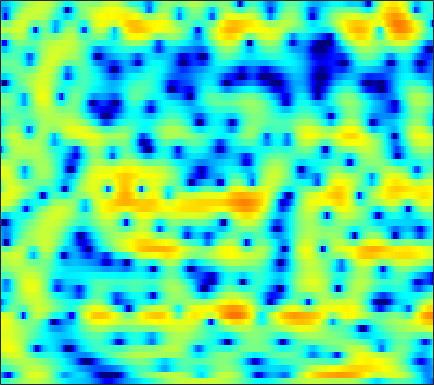

The table this chart was drawn from, first rows:
-3.7235, -3.4806, -3.0799, -2.6009, -2.1949, -1.6217, -1.0223, -0.5686, 0.024709, 0.57241, 1.0694, 1.3924, 1.7558, 2.0365, 2.19, 2.3095, 2.3229, 2.2691, 2.1019, 1.8261, 1.4405, 1.0882, 0.51715, -0.14871
-9.092, -10.67, -13.65, -16.62, -15.34, -10.82, -7.056, -4.858, -2.536, -0.7283, 0.7035, 1.569, 2.491, 3.169, 3.535, 3.846, 3.964, 3.926, 3.713, 3.311, 2.714, 2.135, 1.169, -0.02999
-4.055, -3.657, -3.173, -2.69, -2.304, -1.752, -1.146, -0.6696, -0.02703, 0.5898, 1.145, 1.507, 1.905, 2.193, 2.336, 2.42, 2.393, 2.294, 2.061, 1.72, 1.277, 0.8857, 0.2836, -0.3828
-1.121, -0.6373, -0.06695, 0.4281, 0.7465, 1.106, 1.389, 1.555, 1.716, 1.809, 1.828, 1.796, 1.696, 1.535, 1.378, 1.127, 0.8359, 0.6009, 0.2552, -0.1199, -0.5182, -0.838, -1.299, -1.793
1.516, 2.123, 2.754, 3.201, 3.417, 3.559, 3.531, 3.401, 3.081, 2.595, 1.934, 1.33, 0.3889, -0.6711, -1.502, -2.563, -3.435, -3.869, -4.133, -4.123, -3.987, -3.914, -3.902, -4.037
3.742, 4.123, 4.482, 4.673, 4.703, 4.587, 4.284, 3.924, 3.247, 2.325, 1.114, -0.01744, -1.907, -4.379, -6.795, -11.23, -17.32, -17.69, -12.75, -9.528, -7.621, -6.751, -6.141, -6.021
3.874, 4.026, 4.135, 4.13, 4.049, 3.831, 3.482, 3.132, 2.545, 1.822, 0.9679, 0.2541, -0.7843, -1.863, -2.655, -3.61, -4.372, -4.784, -5.132, -5.325, -5.437, -5.529, -5.723, -6.01
3.714, 3.769, 3.772, 3.687, 3.562, 3.317, 2.991, 2.694, 2.236, 1.71, 1.131, 0.6647, 0.01262, -0.6561, -1.161, -1.831, -2.49, -2.967, -3.593, -4.196, -4.781, -5.199, -5.731, -6.222
4.017, 4.013, 3.922, 3.743, 3.551, 3.231, 2.844, 2.522, 2.067, 1.595, 1.119, 0.7669, 0.2948, -0.1975, -0.5926, -1.163, -1.81, -2.363, -3.198, -4.166, -5.277, -6.175, -7.403, -8.534
4.693, 4.615, 4.408, 4.073, 3.733, 3.157, 2.446, 1.843, 1.013, 0.2755, -0.2256, -0.3868, -0.3722, -0.2224, -0.1224, -0.1183, -0.3547, -0.7214, -1.517, -2.723, -4.467, -6.223, -9.452, -14.61
3.489, 3.485, 3.433, 3.254, 2.97, 2.277, 1.08, -0.2821, -3.032, -7.691, -14.88, -11.2, -5.009, -1.567, 0.07788, 1.479, 2.211, 2.396, 2.252, 1.721, 0.826, -0.04528, -1.405, -2.787
-7.21, -5.944, -3.921, -2.327, -1.522, -0.923, -0.8056, -0.9761, -1.47, -2.014, -2.166, -1.797, -0.7789, 0.4274, 1.27, 2.153, 2.729, 2.973, 3.039, 2.86, 2.485, 2.09, 1.475, 0.809
-11.08, -9.529, -7.101, -5.061, -3.837, -2.538, -1.534, -0.9352, -0.2815, 0.2768, 0.7881, 1.161, 1.641, 2.089, 2.365, 2.63, 2.758, 2.753, 2.603, 2.283, 1.821, 1.406, 0.7848, 0.08924
-5.392, -5.379, -5.034, -4.364, -3.688, -2.63, -1.526, -0.7263, 0.2655, 1.144, 1.893, 2.35, 2.829, 3.153, 3.295, 3.333, 3.187, 2.954, 2.481, 1.815, 0.9669, 0.2218, -0.8961, -2.069
-6.611, -8.062, -9.495, -9.024, -7.425, -4.87, -2.567, -1.101, 0.525, 1.812, 2.806, 3.377, 3.928, 4.245, 4.328, 4.245, 3.931, 3.523, 2.758, 1.706, 0.3186, -0.9857, -3.157, -5.906
-6.274, -8.208, -10.56, -10.16, -7.965, -4.862, -2.348, -0.8289, 0.7997, 2.046, 2.97, 3.485, 3.958, 4.197, 4.23, 4.085, 3.719, 3.3, 2.518, 1.475, 0.1405, -1.079, -3.03, -5.382
-2.198, -2.349, -2.364, -2.077, -1.667, -0.9408, -0.1192, 0.4989, 1.249, 1.877, 2.364, 2.629, 2.844, 2.913, 2.873, 2.689, 2.361, 2.029, 1.449, 0.7234, -0.1398, -0.8599, -1.913, -2.996
-0.4383, -0.2045, 0.09373, 0.4182, 0.6664, 0.9895, 1.301, 1.509, 1.724, 1.854, 1.91, 1.891, 1.797, 1.647, 1.499, 1.276, 1.017, 0.7953, 0.459, 0.04307, -0.4667, -0.9118, -1.572, -2.316
0.7768, 1.161, 1.589, 1.922, 2.123, 2.322, 2.432, 2.431, 2.32, 2.057, 1.628, 1.216, 0.5878, -0.04804, -0.4352, -0.7334, -0.7573, -0.6555, -0.4665, -0.3575, -0.4325, -0.6449, -1.141, -1.904
1.723, 1.995, 2.326, 2.622, 2.831, 3.084, 3.227, 3.224, 3.023, 2.525, 1.601, 0.5615, -1.418, -4.289, -6.947, -8.71, -6.022, -3.67, -1.389, -0.001492, 0.6888, 0.8143, 0.4835, -0.3606
-0.8498, -1.224, -1.464, -1.154, -0.5941, 0.3421, 1.226, 1.755, 2.165, 2.181, 1.77, 1.125, -0.2079, -2, -3.344, -3.969, -2.647, -1.148, 0.6239, 1.845, 2.521, 2.69, 2.473, 1.808
-8.311, -11.79, -20.43, -16.64, -10.96, -6.596, -3.843, -2.36, -0.9448, -0.02158, 0.5483, 0.7921, 0.9472, 1.02, 1.084, 1.278, 1.646, 1.978, 2.423, 2.791, 2.982, 2.985, 2.783, 2.298
-8.461, -9.566, -10.48, -10.15, -9.133, -7.379, -5.574, -4.361, -2.966, -1.793, -0.8623, -0.2835, 0.3633, 0.8968, 1.249, 1.671, 2.051, 2.307, 2.591, 2.789, 2.873, 2.849, 2.703, 2.385
-9.016, -9.763, -10.06, -9.532, -8.759, -7.46, -6.075, -5.093, -3.889, -2.817, -1.88, -1.261, -0.5187, 0.1431, 0.6001, 1.152, 1.63, 1.947, 2.311, 2.583, 2.762, 2.825, 2.796, 2.675
-14.61, -20.85, -20.57, -13.84, -10.92, -8.29, -6.481, -5.474, -4.394, -3.581, -2.877, -2.382, -1.74, -1.078, -0.5742, 0.1032, 0.7618, 1.213, 1.759, 2.218, 2.579, 2.786, 2.955, 3.024
-5.958, -7.072, -7.502, -6.844, -6.113, -5.206, -4.63, -4.415, -4.383, -4.596, -4.851, -4.907, -4.605, -3.833, -3.058, -1.935, -0.8576, -0.1247, 0.7127, 1.427, 2.016, 2.389, 2.812, 3.088
1.344, 0.8136, 0.2928, -0.1243, -0.4015, -0.8692, -1.573, -2.343, -3.929, -6.309, -10.15, -14.47, -16.02, -10.29, -7.319, -4.704, -3.008, -2.086, -1.142, -0.3578, 0.3769, 0.9026, 1.573, 2.178
4.044, 3.841, 3.553, 3.226, 2.909, 2.323, 1.502, 0.6713, -0.7538, -2.592, -4.664, -6.042, -6.738, -6.112, -5.377, -4.71, -4.506, -4.719, -5.132, -5.242, -4.497, -3.465, -1.997, -0.6761
2.658, 3.151, 3.667, 3.987, 4.049, 3.918, 3.552, 3.13, 2.434, 1.607, 0.7402, 0.1056, -0.6533, -1.399, -2.002, -3.128, -4.83, -6.825, -11.39, -22.97, -14.94, -9.53, -5.668, -3.653
-1.417, 0.5719, 2.281, 3.278, 3.684, 3.895, 3.789, 3.566, 3.12, 2.571, 1.988, 1.542, 0.9376, 0.3155, -0.1958, -1.007, -1.957, -2.735, -3.749, -4.397, -4.412, -4.079, -3.594, -3.352
0.8498, 1.688, 2.57, 3.077, 3.233, 3.139, 2.754, 2.304, 1.557, 0.7549, 0.06155, -0.3035, -0.5455, -0.5517, -0.4937, -0.3799, -0.3705, -0.409, -0.513, -0.6604, -0.8523, -1.02, -1.385, -1.913
3.716, 3.768, 3.752, 3.567, 3.267, 2.593, 1.551, 0.4697, -1.451, -3.938, -6.635, -7.654, -6.412, -4.122, -2.621, -1.111, -0.08038, 0.4265, 0.8306, 0.9714, 0.8851, 0.6684, 0.2199, -0.4539
3.954, 3.844, 3.631, 3.287, 2.897, 2.148, 1.038, -0.07641, -2.131, -4.945, -8.426, -9.822, -7.663, -4.527, -2.685, -0.9203, 0.2893, 0.9019, 1.389, 1.568, 1.484, 1.246, 0.7629, 0.01696
1.649, 1.68, 1.736, 1.759, 1.706, 1.514, 1.136, 0.7419, 0.1273, -0.5166, -0.9985, -1.137, -0.9588, -0.474, -0.02858, 0.5722, 1.036, 1.28, 1.427, 1.383, 1.138, 0.8273, 0.249, -0.5228
-2.993, -2.332, -1.298, -0.349, 0.2381, 0.8104, 1.178, 1.319, 1.409, 1.409, 1.4, 1.401, 1.442, 1.52, 1.595, 1.669, 1.685, 1.629, 1.458, 1.147, 0.6917, 0.2701, -0.4302, -1.2
-11.78, -7.517, -3.973, -1.698, -0.4757, 0.6834, 1.456, 1.844, 2.14, 2.284, 2.315, 2.301, 2.253, 2.202, 2.165, 2.08, 1.948, 1.778, 1.427, 0.8943, 0.1692, -0.4883, -1.477, -2.483
-4.736, -3.448, -1.629, -0.07449, 0.8541, 1.784, 2.355, 2.587, 2.643, 2.469, 2.129, 1.843, 1.514, 1.343, 1.333, 1.448, 1.559, 1.563, 1.334, 0.7589, -0.2675, -1.417, -3.48, -6.288
-0.703, -0.03182, 0.8997, 1.776, 2.303, 2.785, 2.95, 2.822, 2.315, 1.33, -0.1483, -1.565, -3.493, -4.287, -3.567, -1.792, -0.2037, 0.6329, 1.23, 1.228, 0.6122, -0.3107, -2.208, -5.019
-3.046, -1.896, -0.5981, 0.4064, 0.9534, 1.371, 1.429, 1.199, 0.4795, -0.8037, -2.856, -5.135, -9.615, -12.67, -9.36, -4.961, -2.115, -0.7016, 0.5263, 1.163, 1.343, 1.263, 0.9312, 0.5493
-6.712, -4.851, -3.075, -1.855, -1.218, -0.7036, -0.5255, -0.5749, -0.8953, -1.424, -2.111, -2.635, -3.144, -3.199, -2.866, -2.035, -1.054, -0.356, 0.4337, 1.012, 1.379, 1.551, 1.652, 1.698
-5.098, -4.132, -3.054, -2.265, -1.854, -1.523, -1.408, -1.422, -1.543, -1.711, -1.838, -1.859, -1.741, -1.444, -1.107, -0.5568, 0.04918, 0.4914, 1.008, 1.415, 1.692, 1.8, 1.858, 1.816
-2.088, -1.796, -1.46, -1.261, -1.222, -1.319, -1.582, -1.894, -2.359, -2.799, -3.002, -2.905, -2.415, -1.602, -0.8968, 0.04599, 0.9037, 1.447, 2.002, 2.351, 2.486, 2.445, 2.221, 1.819
0.1799, 0.1807, 0.114, -0.04657, -0.2633, -0.751, -1.549, -2.426, -4.081, -6.361, -8.773, -9.072, -6.545, -3.423, -1.486, 0.5373, 2, 2.797, 3.509, 3.842, 3.809, 3.559, 2.88, 1.818
-0.5195, -0.6959, -0.8623, -0.9595, -1.043, -1.293, -1.849, -2.541, -4.037, -6.323, -8.974, -9.314, -6.241, -2.748, -0.6634, 1.434, 2.924, 3.709, 4.367, 4.609, 4.443, 4.04, 3.096, 1.619
-5.982, -6.748, -6.824, -5.926, -5.022, -3.925, -3.142, -2.78, -2.516, -2.365, -2.095, -1.697, -0.8587, 0.2214, 1.072, 2.128, 2.999, 3.487, 3.89, 4, 3.801, 3.429, 2.656, 1.548
-13.24, -20.46, -21.15, -11.88, -8.556, -5.723, -3.873, -2.893, -1.901, -1.141, -0.5009, -0.03476, 0.6005, 1.243, 1.722, 2.329, 2.849, 3.159, 3.426, 3.498, 3.347, 3.083, 2.52, 1.719
-6.402, -6.908, -6.81, -5.889, -4.949, -3.683, -2.604, -1.933, -1.232, -0.6841, -0.2413, 0.05791, 0.4592, 0.8989, 1.26, 1.762, 2.261, 2.603, 2.973, 3.191, 3.215, 3.096, 2.715, 2.074
-2.259, -2.28, -2.195, -1.973, -1.739, -1.425, -1.161, -1.027, -0.9786, -1.08, -1.282, -1.46, -1.617, -1.501, -1.174, -0.4434, 0.4768, 1.175, 2.008, 2.653, 3.063, 3.191, 3.121, 2.764
-0.9851, -0.9733, -0.948, -0.8931, -0.848, -0.8405, -0.9545, -1.165, -1.689, -2.593, -3.979, -5.417, -7.815, -9.638, -8.919, -5.987, -3.127, -1.401, 0.3812, 1.679, 2.581, 3.018, 3.339, 3.376
-2.285, -2.428, -2.452, -2.303, -2.134, -1.924, -1.86, -1.998, -2.466, -3.388, -4.916, -6.553, -9.542, -12.3, -11.37, -7.642, -4.392, -2.512, -0.5847, 0.8477, 1.891, 2.47, 3.01, 3.315
-6.388, -7.439, -7.49, -6.187, -4.999, -3.643, -2.715, -2.305, -2.12, -2.278, -2.709, -3.123, -3.628, -3.834, -3.683, -3.053, -2.107, -1.319, -0.2927, 0.6363, 1.424, 1.921, 2.433, 2.8
-9.757, -15.56, -15.11, -8.551, -5.674, -3.221, -1.719, -0.992, -0.4619, -0.3088, -0.4261, -0.6515, -1.016, -1.35, -1.526, -1.55, -1.309, -0.9667, -0.354, 0.3057, 0.9167, 1.289, 1.685, 1.972
-0.5881, -1.275, -1.499, -0.9938, -0.3495, 0.541, 1.286, 1.673, 1.937, 1.864, 1.447, 0.9001, -0.1588, -1.555, -2.705, -3.987, -4.225, -3.596, -2.28, -1.079, -0.2752, 0.03234, 0.1254, -0.03406
2.839, 2.388, 2.07, 2.097, 2.293, 2.678, 3.088, 3.313, 3.433, 3.256, 2.671, 1.911, 0.2876, -2.364, -5.44, -13.27, -16.77, -8.999, -4.42, -2.233, -1.389, -1.424, -2.384, -4.455
0.3851, -0.3645, -0.8296, -0.5527, 0.01973, 1.012, 1.97, 2.574, 3.131, 3.379, 3.272, 2.946, 2.204, 1.143, 0.2473, -0.7791, -1.17, -0.9755, -0.4461, -0.0928, -0.2201, -0.7244, -2.068, -4.24
-7.233, -10.93, -15.48, -10.62, -6.957, -3.57, -1.262, 0.01583, 1.274, 2.116, 2.636, 2.838, 2.919, 2.853, 2.728, 2.554, 2.411, 2.321, 2.176, 1.933, 1.507, 1.018, 0.1731, -0.8582
-8.527, -9.927, -10.72, -9.348, -7.567, -5.219, -3.236, -1.994, -0.6479, 0.4127, 1.232, 1.722, 2.214, 2.566, 2.76, 2.936, 3.023, 3.026, 2.945, 2.751, 2.423, 2.075, 1.478, 0.7012
-8.106, -8.02, -7.672, -7.028, -6.35, -5.301, -4.188, -3.358, -2.307, -1.331, -0.4557, 0.1371, 0.8373, 1.427, 1.816, 2.241, 2.564, 2.741, 2.885, 2.909, 2.805, 2.646, 2.295, 1.792
